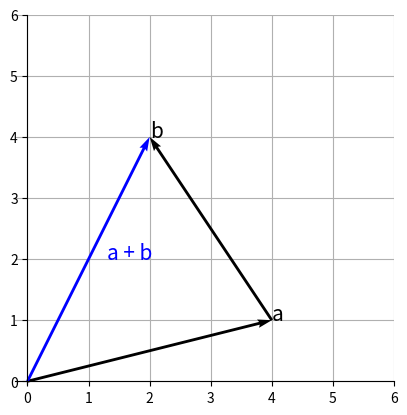

Source code (Python):
# 벡터의 기본 연산
# 벡터 덧셈
import numpy as np
import matplotlib.pyplot as plt

a = np.array([4, 1])
b = np.array([-2, 3])

print(a + b)

print()

print(np.add(a, b))

print()

sum = a + b

fig = plt.figure()
ax = fig.add_subplot(1, 1, 1)

# 벡터 a를 원점에서 시작하도록 그립니다.
ax.quiver(0, 0, a[0], a[1], angles='xy', scale_units='xy', scale=1)
ax.text(a[0], a[1], "a", size=15)

#벡터 v를 벡터 a의 끝점에서 시작하도록 그립니다.
ax.quiver(a[0], a[1], b[0], b[1], angles='xy', scale_units='xy', scale=1)
ax.text(a[0] + b[0], a[1] + b[1], "b", size=15)

#벡터의 합을 그리면 벡터 a의 시작점과 벡터 b의 끝점을 잇는 벡터가 그려집니다.
ax.quiver(0, 0, sum[0], sum[1], angles='xy', scale_units='xy', scale=1, color='blue')
ax.text(sum[0] * 0.5 + 0.3, sum[1] * 0.5, "a + b", size=15, color='blue')

ax.set_xticks(range(0, 7))
ax.set_yticks(range(0, 7))
ax.grid()
ax.set_axisbelow(True)
ax.set_aspect('equal', adjustable='box')

ax.spines['left'].set_position('zero')
ax.spines['bottom'].set_position('zero')
ax.spines['right'].set_color('none')
ax.spines['top'].set_color('none')

plt.show()